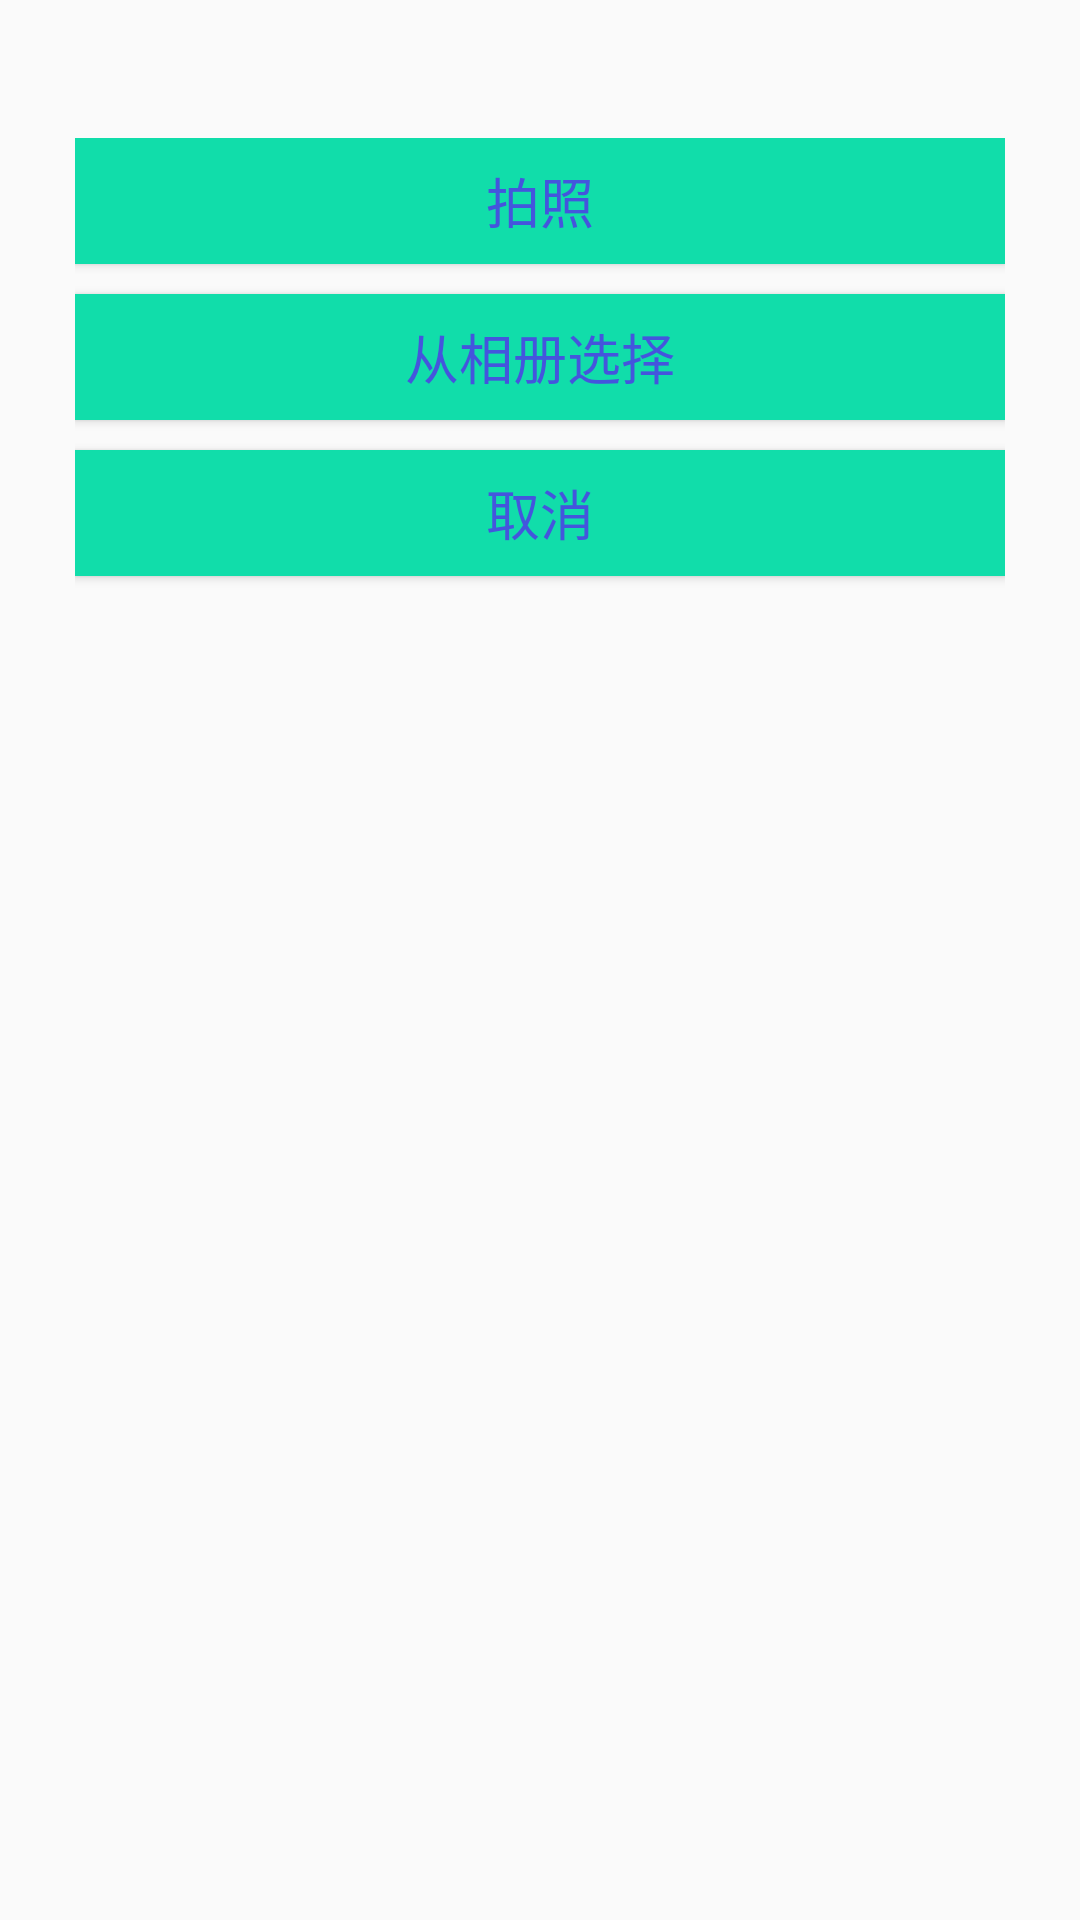

Here is an Android app screen rendered from its layout file. Give the layout XML and the strings, colors and styles it references.
<!-- AndroidManifest.xml: application theme AppTheme -->
<!-- res/layout/dialog_layout.xml -->
<?xml version="1.0" encoding="utf-8"?>
<LinearLayout xmlns:android="http://schemas.android.com/apk/res/android"
    android:orientation="vertical"
    android:layout_width="match_parent"
    android:layout_height="wrap_content"
    android:paddingBottom="46dp"
    android:paddingTop="46dp"
    android:paddingLeft="25dp"
    android:paddingRight="25dp"
    android:id="@+id/ll">

    <Button
        android:id="@+id/btn_open_camera"
        android:layout_width="match_parent"
        android:layout_height="42dp"
        android:text="拍照"
        android:background="#11DDAA"
        android:textColor="#4455DD"
        android:layout_marginBottom="10dp"
        android:textSize="18dp"/>
    <Button
        android:id="@+id/btn_chose_img"
        android:layout_width="match_parent"
        android:layout_height="42dp"
        android:text="从相册选择"
        android:background="#11DDAA"
        android:textColor="#4455DD"
        android:layout_marginBottom="10dp"
        android:textSize="18dp"/>

    <Button
        android:id="@+id/btn_cancel"
        android:layout_width="match_parent"
        android:layout_height="42dp"
        android:text="取消"
        android:background="#11DDAA"
        android:textColor="#4455DD"
        android:textSize="18dp"
        android:layout_marginBottom="10dp"/>



</LinearLayout>
<!-- resources referenced by this layout -->
<resources>
  <style name="AppTheme" parent="Theme.AppCompat.Light.NoActionBar">
          
          <item name="colorPrimary">@color/colorPrimary</item>
          <item name="colorPrimaryDark">@color/colorPrimaryDark</item>
          <item name="colorAccent">@color/colorAccent</item>
  
      </style>
  <color name="colorPrimary">#3F51B5</color>
  <color name="colorPrimaryDark">#303F9F</color>
  <color name="colorAccent">#FF4081</color>
</resources>
